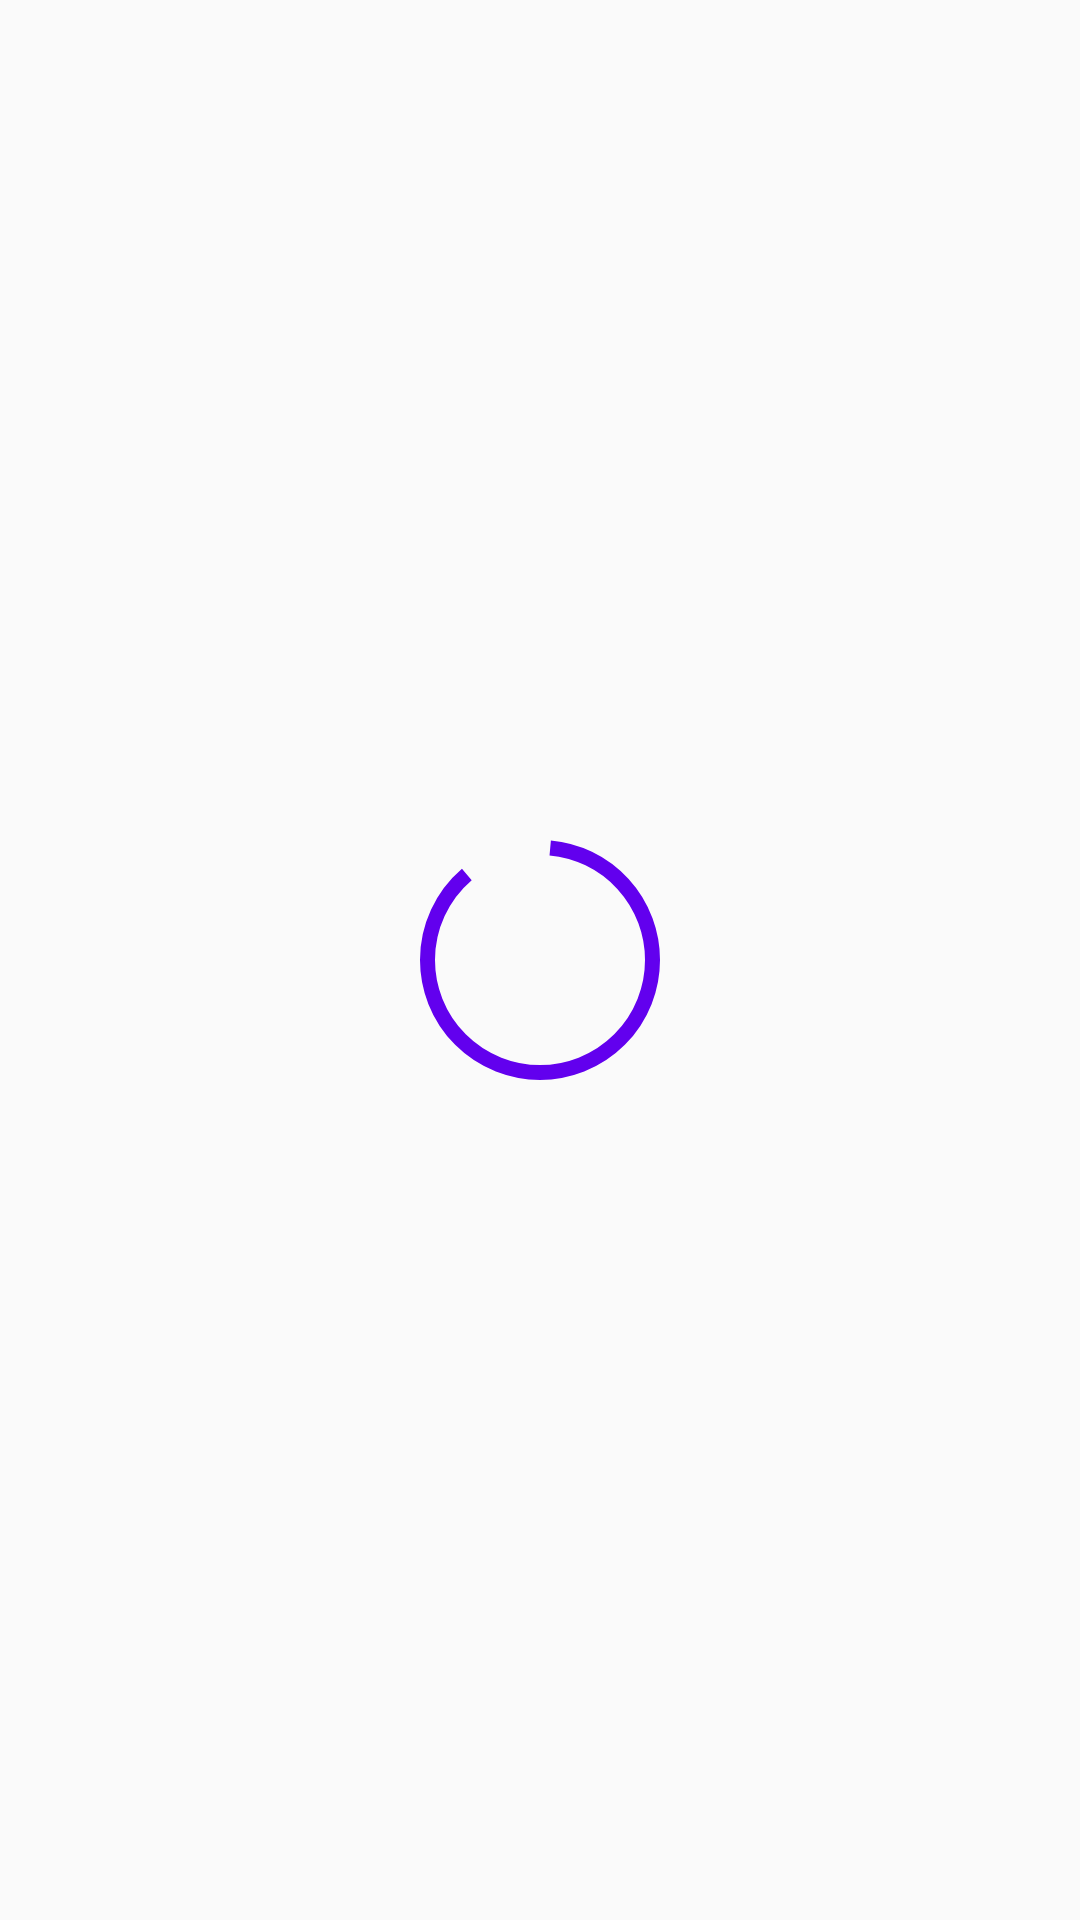

Layout XML and referenced resources for this Android screen:
<!-- AndroidManifest.xml: application theme AppTheme -->
<!-- res/layout/custom_dialog.xml -->
<?xml version="1.0" encoding="utf-8"?>
<RelativeLayout xmlns:android="http://schemas.android.com/apk/res/android"
    android:layout_width="match_parent"
    android:layout_height="match_parent"
    android:gravity="center"
    android:background="@color/transparent"
    android:orientation="vertical">


    <RelativeLayout
        android:layout_width="wrap_content"
        android:layout_height="wrap_content"
        >
       

        <ImageView
            android:id="@+id/imageviewnew1"
            android:layout_width="80dp"
            android:layout_height="80dp"
            android:layout_alignParentTop="true"
            android:layout_centerInParent="true"
            android:src="@drawable/circular_progressbar"

            />
    </RelativeLayout>



</RelativeLayout>
<!-- resources referenced by this layout -->
<resources>
  <!-- drawable circular_progressbar (drawable-v24) -->
  <shape xmlns:android="http://schemas.android.com/apk/res/android"
      android:shape="oval">
      <stroke
          android:width="5dp"
          android:color="@color/colorPrimary"
          android:dashGap="30dp"
          android:dashWidth="150dp"
          />
  </shape>
  <style name="AppTheme" parent="Theme.AppCompat.Light.NoActionBar">
          
          <item name="colorPrimary">@color/colorPrimary</item>
          <item name="colorPrimaryDark">@color/colorPrimaryDark</item>
          <item name="colorAccent">@color/colorAccent</item>
      </style>
  <!-- not gathered from this repository: default colours our renderer supplied (Android Studio template values) -->
  <color name="colorPrimary">#FF6200EE</color>
  <color name="colorPrimaryDark">#FF3700B3</color>
  <color name="colorAccent">#FF03DAC5</color>
</resources>
